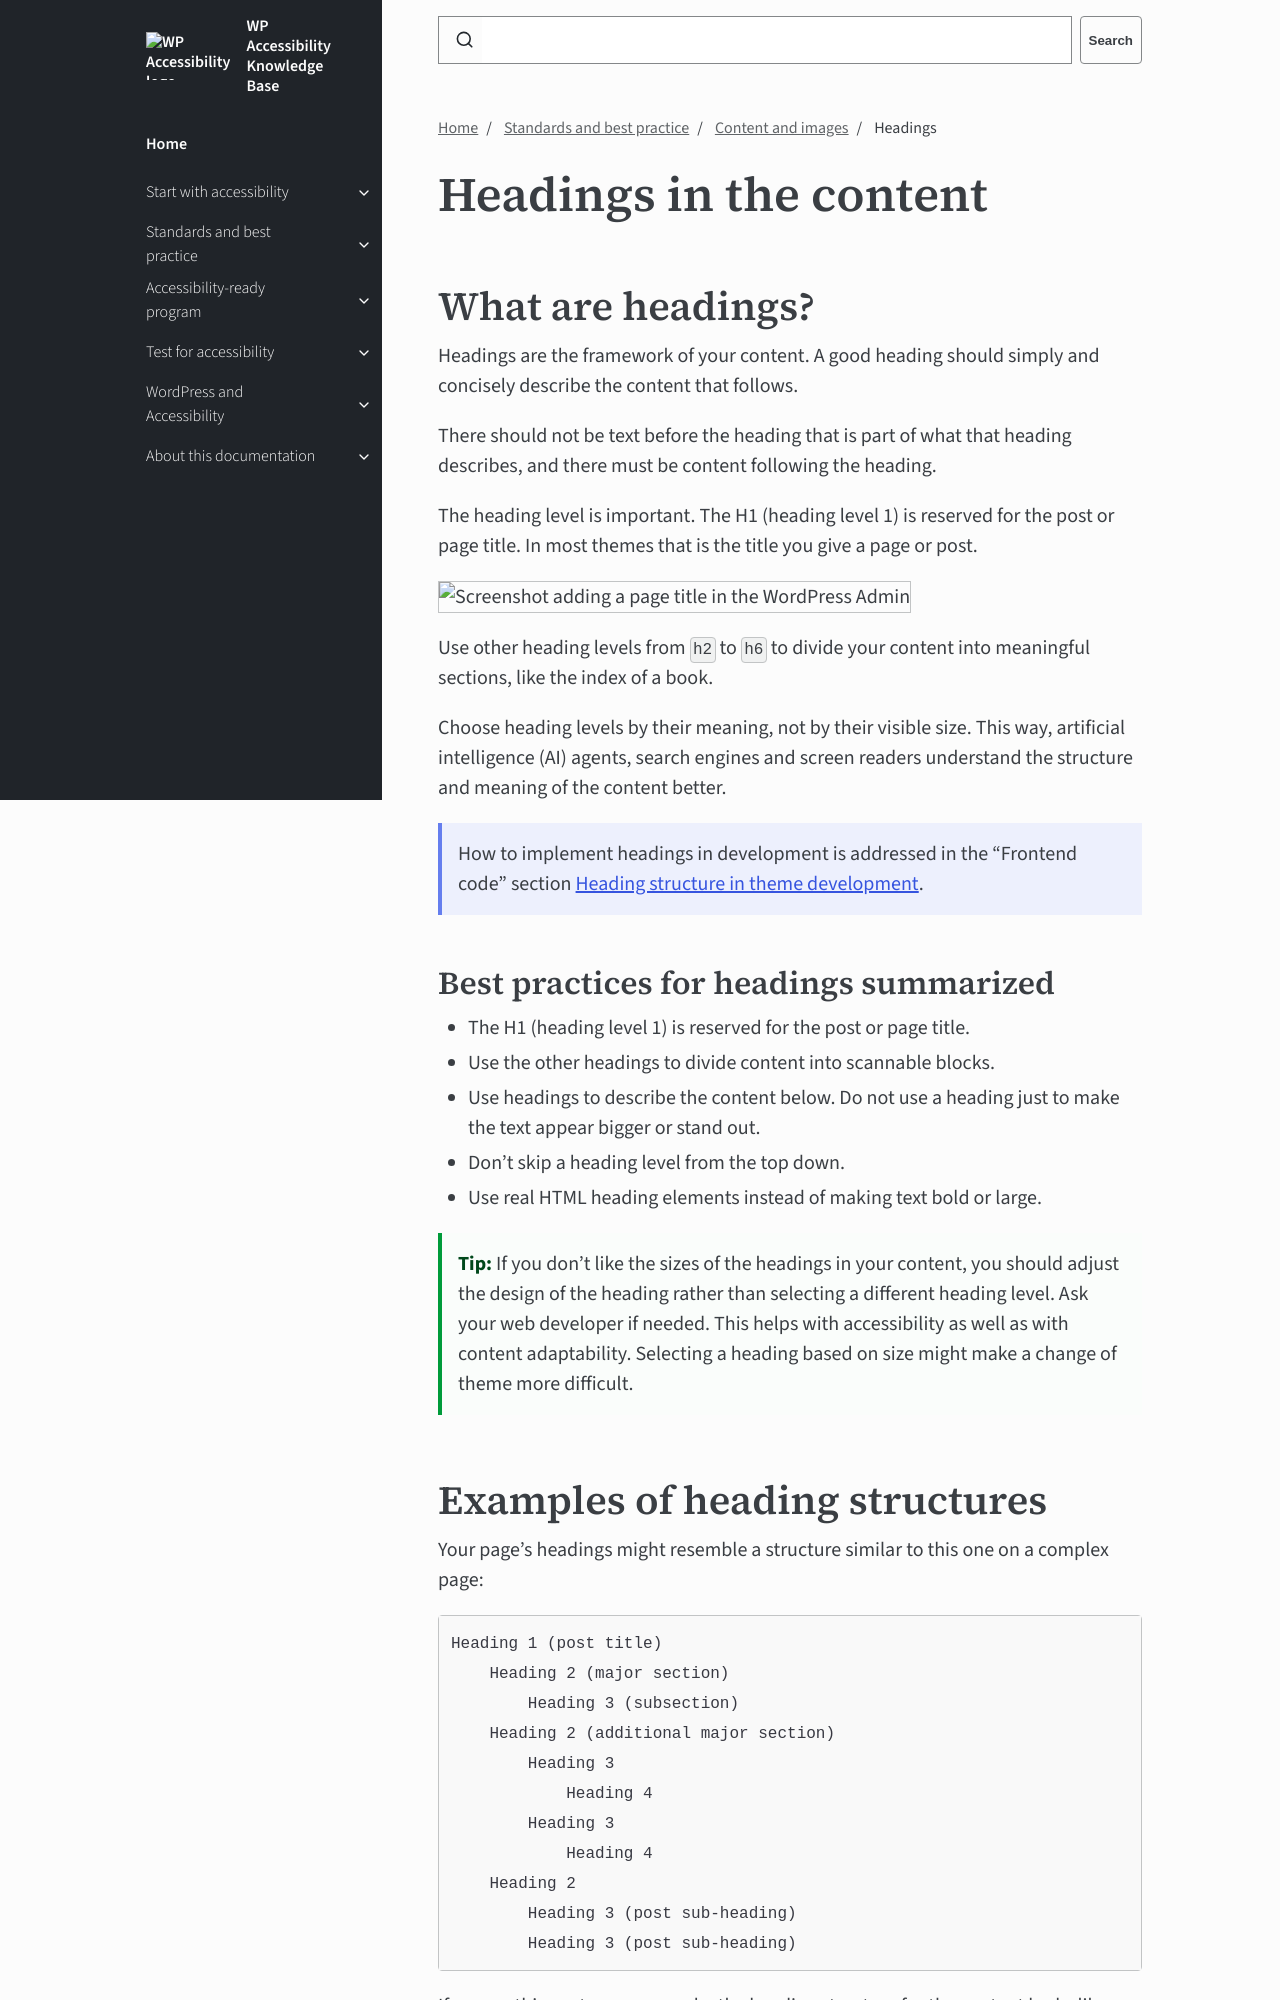

repository: wpaccessibility/wp-a11y-docs · page: pr-preview/pr-433/docs/topics/content/headings/index.html · generator: jekyll

---
title: Headings
layout: default
parent: Content and images
description: A heading should simply and concisely describe the content that follows.
nav_order: 3
contributors:
  - Rian Rietveld
  - Joe Dolson
  - Gary Jones
---

# Headings in the content

## What are headings?

Headings are the framework of your content. A good heading should simply and concisely describe the content that follows.

There should not be text before the heading that is part of what that heading describes, and there must be content following the heading.

The heading level is important. The H1 (heading level 1) is reserved for the post or page title. In most themes that is the title you give a page or post. 

![Screenshot adding a page title in the WordPress Admin]({{site.baseurl}}/assets/images/add-title.png)

Use other heading levels from `h2` to `h6` to divide your content into meaningful sections, like the index of a book.

Choose heading levels by their meaning, not by their visible size. This way, artificial intelligence (AI) agents, search engines and screen readers understand the structure and meaning of the content better. 

{: .info .callout }
How to implement headings in development is addressed in the “Frontend code” section [Heading structure in theme development]({{site.baseurl}}/docs/topics/code/heading-structure/).
